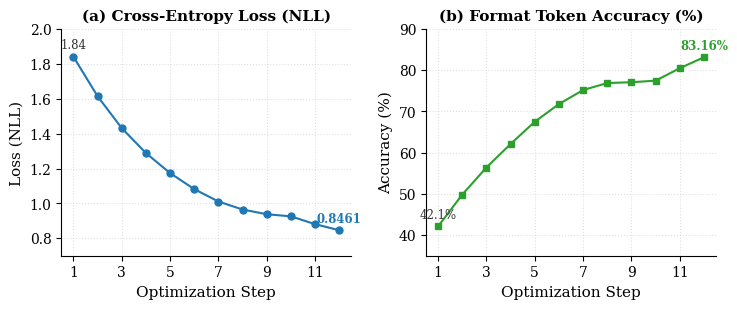

Generate this figure with matplotlib:
#!/usr/bin/env python3
"""
Academic Publication Figure: SFT Format-Prior Training Convergence
------------------------------------------------------------------
Generates an IEEE/NeurIPS publication-quality two-panel figure (PDF & PNG) 
depicting (a) Supervised Fine-Tuning Cross-Entropy Loss and (b) Token Accuracy.
"""

import os
import matplotlib.pyplot as plt
import numpy as np

# Set publication-quality font & style parameters
plt.rcParams.update({
    'font.family': 'serif',
    'font.serif': ['Times New Roman', 'DejaVu Serif', 'Liberation Serif', 'Times'],
    'font.size': 10,
    'axes.labelsize': 11,
    'axes.titlesize': 11,
    'xtick.labelsize': 10,
    'ytick.labelsize': 10,
    'legend.fontsize': 9.5,
    'figure.titlesize': 12,
    'figure.autolayout': True,
    'mathtext.fontset': 'stix',
})

# Experimental Data (12 Optimization Steps, RTX 5090 Run)
steps = np.arange(1, 13)
losses = [1.8420, 1.6150, 1.4320, 1.2890, 1.1740, 1.0820, 1.0110, 0.9650, 0.9380, 0.9257, 0.8810, 0.8461]
token_accuracies = [42.10, 49.80, 56.40, 62.10, 67.50, 71.80, 75.20, 76.90, 77.10, 77.48, 80.50, 83.16]

# Create publication 2-panel figure
fig, (ax1, ax2) = plt.subplots(1, 2, figsize=(7.5, 3.2), dpi=600)

# Colors tailored for academic printing & colorblind accessibility
primary_blue = '#1f77b4'
primary_green = '#2ca02c'

# --- Panel (a): Training Cross-Entropy Loss ---
ax1.plot(steps, losses, color=primary_blue, marker='o', linewidth=1.5, markersize=5, linestyle='-', label='SFT Loss')
ax1.set_title('(a) Cross-Entropy Loss (NLL)', fontweight='bold')
ax1.set_xlabel('Optimization Step')
ax1.set_ylabel('Loss (NLL)')
ax1.set_xlim(0.5, 12.5)
ax1.set_ylim(0.7, 2.0)
ax1.set_xticks(range(1, 13, 2))
ax1.grid(True, linestyle=':', alpha=0.6, color='#cccccc')
ax1.spines['top'].set_visible(False)
ax1.spines['right'].set_visible(False)

# Add start/end annotations
ax1.annotate(f'{losses[0]:.2f}', (1, losses[0]), textcoords="offset points", xytext=(0, 6), ha='center', fontsize=8.5, color='#333333')
ax1.annotate(f'{losses[-1]:.4f}', (12, losses[-1]), textcoords="offset points", xytext=(0, 6), ha='center', fontsize=8.5, fontweight='bold', color=primary_blue)

# --- Panel (b): Token Accuracy (%) ---
ax2.plot(steps, token_accuracies, color=primary_green, marker='s', linewidth=1.5, markersize=5, linestyle='-', label='Token Accuracy')
ax2.set_title('(b) Format Token Accuracy (%)', fontweight='bold')
ax2.set_xlabel('Optimization Step')
ax2.set_ylabel('Accuracy (%)')
ax2.set_xlim(0.5, 12.5)
ax2.set_ylim(35, 90)
ax2.set_xticks(range(1, 13, 2))
ax2.grid(True, linestyle=':', alpha=0.6, color='#cccccc')
ax2.spines['top'].set_visible(False)
ax2.spines['right'].set_visible(False)

# Add start/end annotations
ax2.annotate(f'{token_accuracies[0]:.1f}%', (1, token_accuracies[0]), textcoords="offset points", xytext=(0, 6), ha='center', fontsize=8.5, color='#333333')
ax2.annotate(f'{token_accuracies[-1]:.2f}%', (12, token_accuracies[-1]), textcoords="offset points", xytext=(0, 6), ha='center', fontsize=8.5, fontweight='bold', color=primary_green)

# Adjust layout
plt.tight_layout()

# Save PNG artifact for display
artifact_png = r"C:\Users\lawre\.gemini\antigravity\brain\df62154c-4cf6-4429-9d37-a360d3f212b6\sft_loss_curve_paper.png"
artifact_pdf = r"C:\Users\lawre\.gemini\antigravity\brain\df62154c-4cf6-4429-9d37-a360d3f212b6\sft_loss_curve_paper.pdf"

plt.savefig(artifact_png, dpi=600, bbox_inches='tight')
plt.savefig(artifact_pdf, bbox_inches='tight')
plt.savefig("sft_loss_curve_paper.pdf", bbox_inches='tight')

print(f"Paper figures exported successfully to {artifact_png} and {artifact_pdf}")
